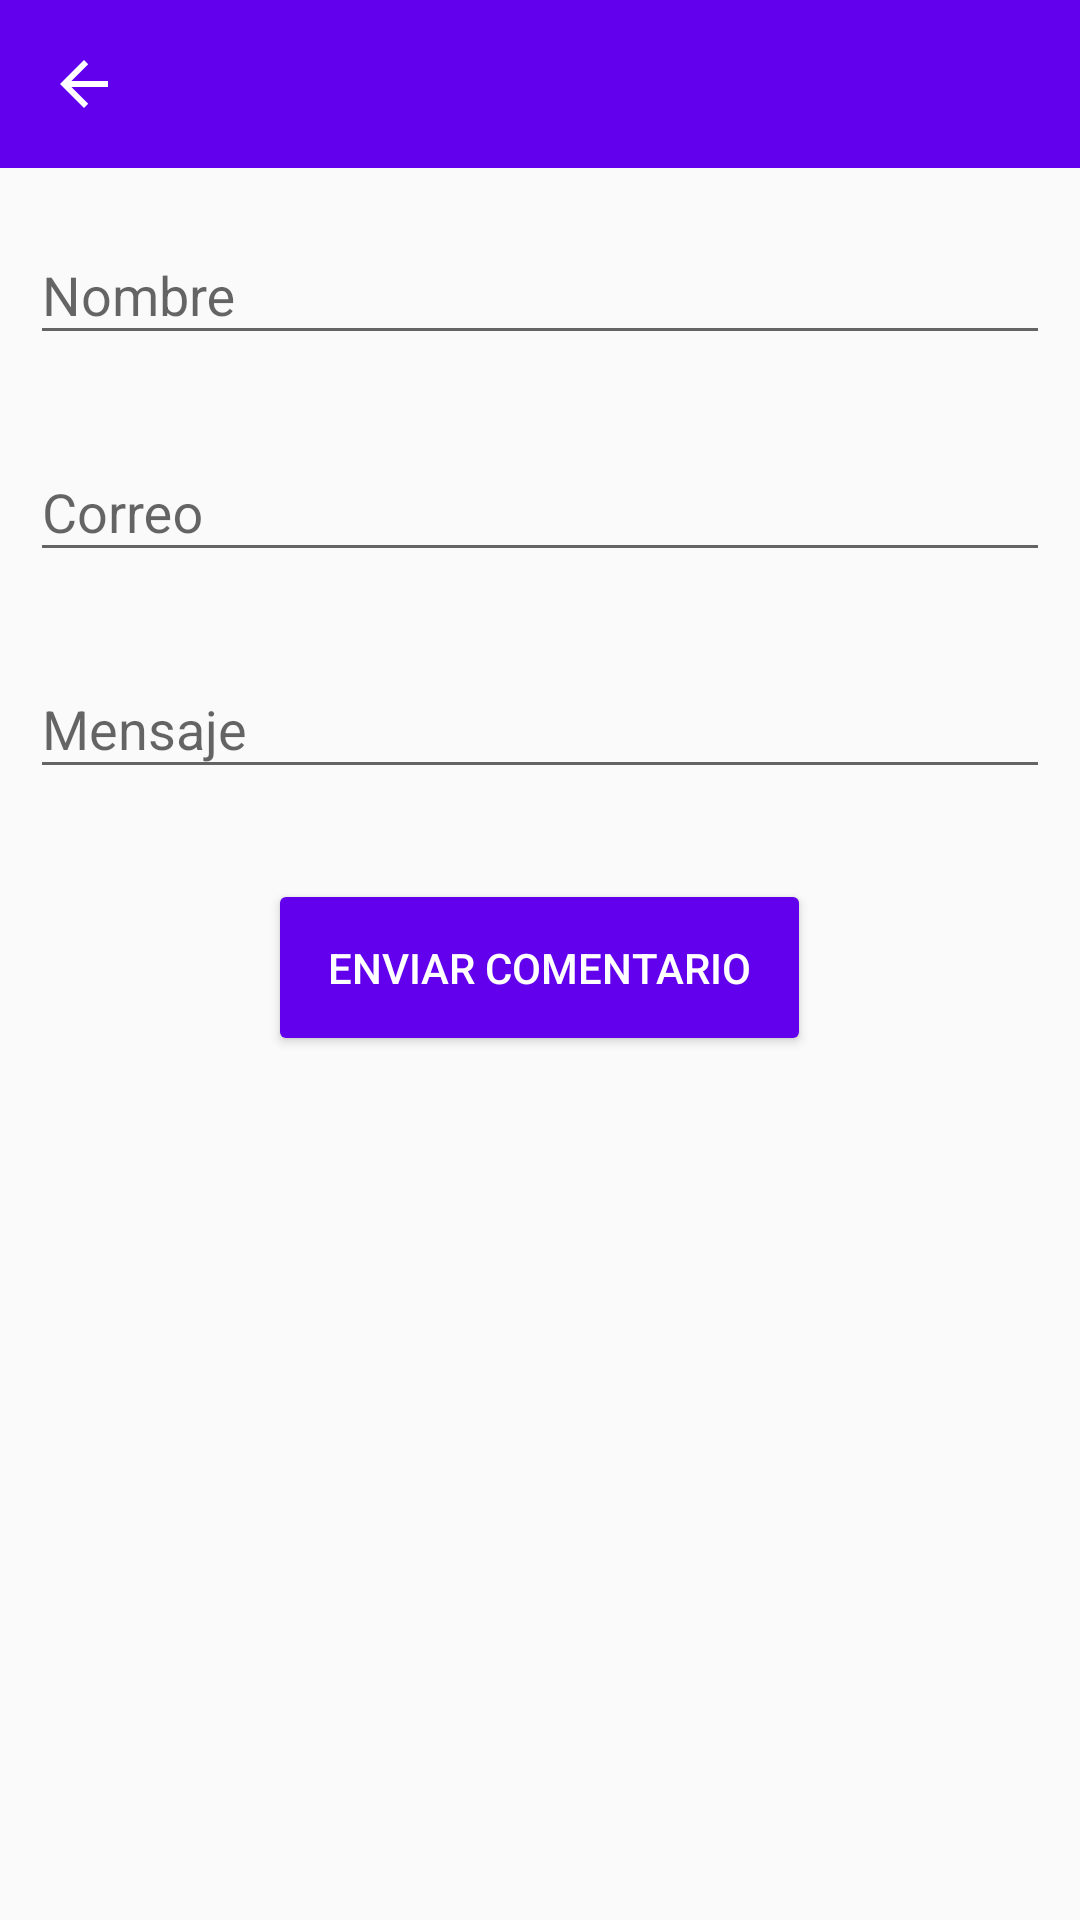

This screen was rendered from an Android layout file. Write that file and the resources it references.
<!-- AndroidManifest.xml: application theme AppTheme -->
<!-- res/layout/activity_contacto.xml -->
<?xml version="1.0" encoding="utf-8"?>
<LinearLayout
    xmlns:android="http://schemas.android.com/apk/res/android"
    android:layout_width="match_parent"
    android:layout_height="match_parent"
    android:orientation="vertical">

    <android.support.v7.widget.Toolbar
        xmlns:app="http://schemas.android.com/apk/res-auto"
        android:id="@+id/toolbar"
        android:layout_width="match_parent"
        android:layout_height="?attr/actionBarSize"
        android:background="?attr/colorPrimary"
        app:navigationIcon="?attr/homeAsUpIndicator"
        app:popupTheme="@style/ThemeOverlay.AppCompat.Light"
        app:theme="@style/ThemeOverlay.AppCompat.Dark.ActionBar" />

    <android.support.design.widget.TextInputLayout
        android:layout_width="match_parent"
        android:layout_height="wrap_content"
        android:layout_margin="10dp">

        <android.support.design.widget.TextInputEditText
            android:layout_width="match_parent"
            android:layout_height="wrap_content"
            android:hint="@string/nombre"
            android:id="@+id/nombre" />

    </android.support.design.widget.TextInputLayout>

    <android.support.design.widget.TextInputLayout
        android:layout_width="match_parent"
        android:layout_height="wrap_content"
        android:layout_margin="10dp">

        <android.support.design.widget.TextInputEditText
            android:layout_width="match_parent"
            android:layout_height="wrap_content"
            android:hint="@string/correo"
            android:id="@+id/correo" />

    </android.support.design.widget.TextInputLayout>

    <android.support.design.widget.TextInputLayout
        android:layout_width="match_parent"
        android:layout_height="wrap_content"
        android:layout_margin="10dp">

        <android.support.design.widget.TextInputEditText
            android:layout_width="match_parent"
            android:layout_height="wrap_content"
            android:hint="@string/mensaje"
            android:id="@+id/mensaje" />

    </android.support.design.widget.TextInputLayout>

    <Button
        android:id="@+id/btn_enviar"
        android:layout_width="wrap_content"
        android:layout_height="wrap_content"
        android:text="@string/enviar_comentario"
        android:theme="@style/MyButton"
        android:layout_gravity="center"
        android:layout_marginTop="20dp"
        android:textColor="@android:color/white"
        android:padding="20dp" />

</LinearLayout>
<!-- resources referenced by this layout -->
<resources>
  <string name="correo">Correo</string>
  <string name="enviar_comentario">Enviar Comentario</string>
  <string name="mensaje">Mensaje</string>
  <string name="nombre">Nombre</string>
  <style name="MyButton" parent="Theme.AppCompat.Light">
          <item name="colorControlHighlight">@color/colorAccent</item>
          <item name="colorButtonNormal">@color/colorPrimary</item>
      </style>
  <style name="AppTheme" parent="Theme.AppCompat.Light.DarkActionBar">
          
          <item name="windowActionBar">false</item>
          <item name="windowNoTitle">true</item>
          
          <item name="colorPrimary">@color/colorPrimary</item>
          <item name="colorPrimaryDark">@color/colorPrimaryDark</item>
          <item name="colorAccent">@color/colorAccent</item>
      </style>
  <!-- not gathered from this repository: default colours our renderer supplied (Android Studio template values) -->
  <color name="colorPrimary">#FF6200EE</color>
  <color name="colorPrimaryDark">#FF3700B3</color>
  <color name="colorAccent">#FF03DAC5</color>
</resources>
